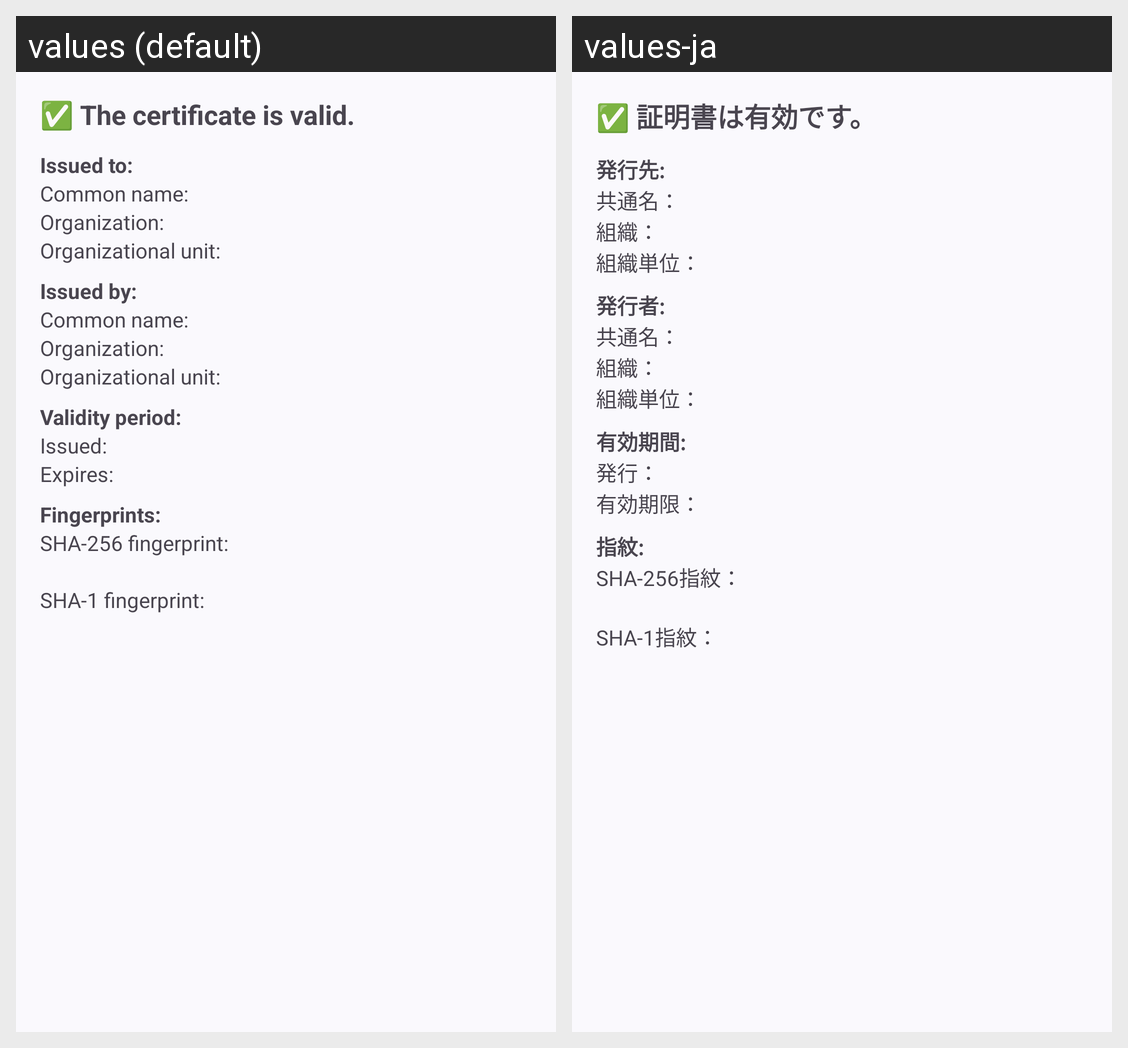

Locale-by-locale string values for the Android screen shown in this grid:
Android screen res/layout/dialog_certificate_info.xml rendered under 2 locales, left to right: values (default), values-ja. Device: Nexus 5 (rendered at 1080×1920; each locale shown at half size, 540×960, under a caption strip naming it); theme Theme.AozoraBrowser.
Strings drawn on this screen, with the default value and each locale's value (text and hints the layout hard-codes, and strings that could not be matched under every locale, appear in the picture but are not listed):

i18n_ab71ffd002
  values: ✅ The certificate is valid.
  values-ja: ✅ 証明書は有効です。

i18n_b866f5b3e3
  values: Issued to:
  values-ja: 発行先:

i18n_fd5f55ae92
  values: Common name:
  values-ja: 共通名：

i18n_bf6e977b60
  values: Organization:
  values-ja: 組織：

i18n_540721e834
  values: Organizational unit:
  values-ja: 組織単位：

i18n_de4364003e
  values: Issued by:
  values-ja: 発行者:

i18n_3cbd5284c2
  values: Validity period:
  values-ja: 有効期間:

i18n_6b5d0a585e
  values: Issued:
  values-ja: 発行：

i18n_06e9d8cacb
  values: Expires:
  values-ja: 有効期限：

i18n_fc01e180ec
  values: Fingerprints:
  values-ja: 指紋:

i18n_24397c81a0
  values: SHA-256 fingerprint:
  values-ja: SHA-256指紋：

i18n_f991d9fd93
  values: SHA-1 fingerprint:
  values-ja: SHA-1指紋：
